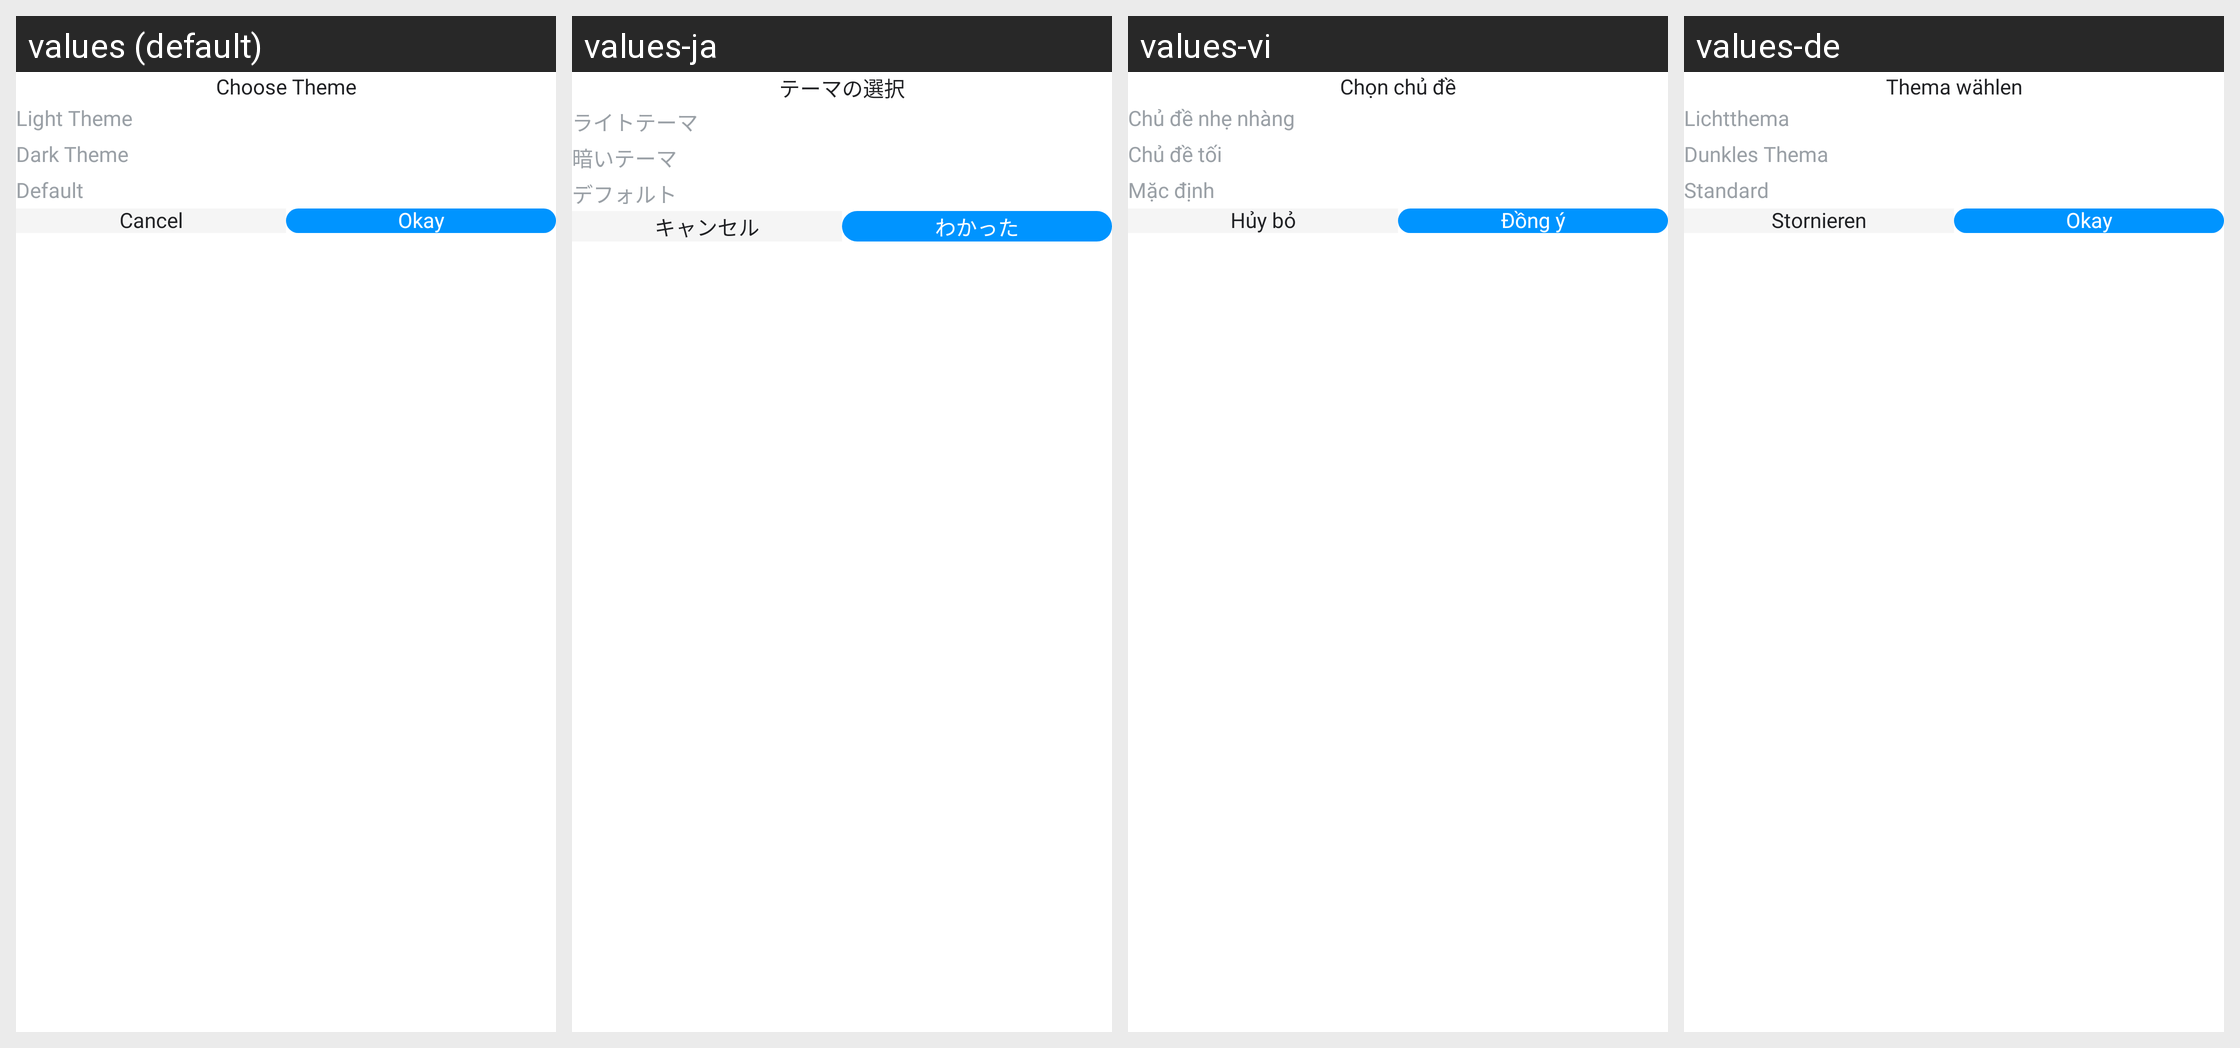

The Android screen above is rendered under several locales of the same app. Produce the string resources it draws, with the default and per-locale values.
Android screen res/layout/dialog_theme.xml rendered under 4 locales, left to right: values (default), values-ja, values-vi, values-de. Device: Nexus 5 (rendered at 1080×1920; each locale shown at half size, 540×960, under a caption strip naming it); theme Theme.Messages.
Other locales in the repository, not shown: values-ar, values-es, values-fr, values-hi, values-in, values-ko, values-pt, values-ru, values-tr, values-zh.
Strings drawn on this screen, with the default value and each locale's value (text and hints the layout hard-codes, and strings that could not be matched under every locale, appear in the picture but are not listed):

choose_theme
  values: Choose Theme
  values-ja: テーマの選択
  values-vi: Chọn chủ đề
  values-de: Thema wählen

light_theme
  values: Light Theme
  values-ja: ライトテーマ
  values-vi: Chủ đề nhẹ nhàng
  values-de: Lichtthema

dark_theme
  values: Dark Theme
  values-ja: 暗いテーマ
  values-vi: Chủ đề tối
  values-de: Dunkles Thema

default_theme
  values: Default
  values-ja: デフォルト
  values-vi: Mặc định
  values-de: Standard

ok
  values: Okay
  values-ja: わかった
  values-vi: Đồng ý
  values-de: Okay

cancel
  values: Cancel
  values-ja: キャンセル
  values-vi: Hủy bỏ
  values-de: Stornieren
